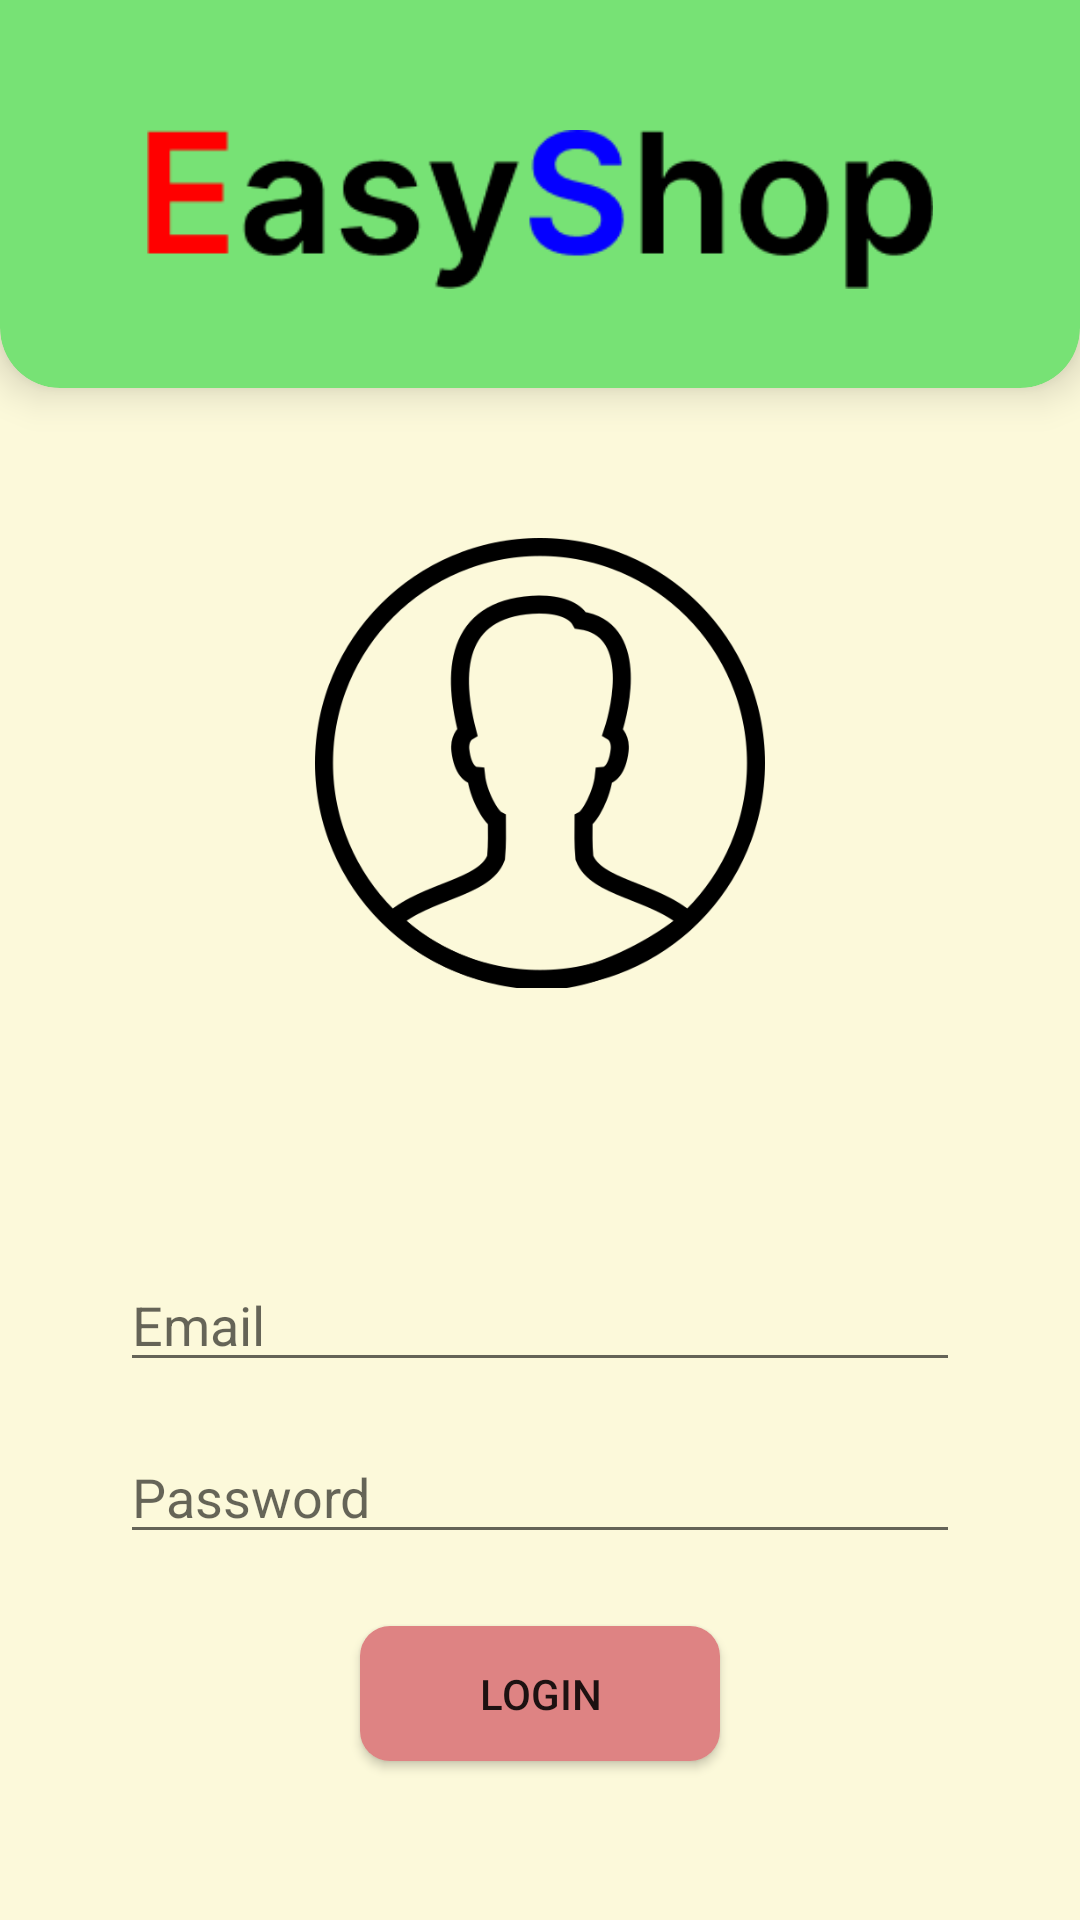

Reconstruct the res/layout file that produces this screen, plus the resources it refers to.
<!-- AndroidManifest.xml: application theme Theme.EasyShop -->
<!-- res/layout/activity_login.xml -->
<?xml version="1.0" encoding="utf-8"?>
<LinearLayout xmlns:android="http://schemas.android.com/apk/res/android"
    xmlns:tools="http://schemas.android.com/tools"
    android:layout_width="match_parent"
    android:layout_height="match_parent"
    xmlns:app="http://schemas.android.com/apk/res-auto"
    android:orientation="vertical"
    android:background="@color/yellow_100">

    <androidx.cardview.widget.CardView
        android:id="@+id/categories_background_green"
        android:layout_width="match_parent"
        android:layout_height="149dp"
        android:layout_marginTop="-20dp"
        android:elevation="8dp"
        app:cardBackgroundColor="@color/green_background"
        app:cardCornerRadius="20dp"
        app:cardElevation="8dp">

        <RelativeLayout
            android:id="@+id/background_LAYOUT"
            android:layout_width="match_parent"
            android:layout_height="wrap_content">


            <com.google.android.material.imageview.ShapeableImageView
                android:layout_width="match_parent"
                android:layout_height="match_parent"
                android:layout_marginTop="30dp"
                android:padding="33dp"
                android:src="@drawable/easy_shop" />
        </RelativeLayout>
    </androidx.cardview.widget.CardView>

    <com.google.android.material.imageview.ShapeableImageView
        android:layout_width="150dp"
        android:layout_height="150dp"
        android:src="@drawable/user"
        android:layout_gravity="center"
        android:layout_margin="50dp"/>

    <LinearLayout
        android:layout_width="match_parent"
        android:layout_height="match_parent"
        android:orientation="vertical"
        android:padding="40dp">

        <com.google.android.material.textfield.TextInputEditText
            android:id="@+id/et_email"
            android:layout_width="match_parent"
            android:layout_height="wrap_content"
            android:hint="Email"
            android:inputType="text"/>

        <com.google.android.material.textfield.TextInputEditText
            android:id="@+id/et_password"
            android:layout_width="match_parent"
            android:layout_height="wrap_content"
            android:hint="Password"
            android:inputType="textPassword"
            android:layout_marginTop="16dp"/>

        <ProgressBar
            android:id="@+id/progressBar"
            android:visibility="gone"
            android:layout_width="wrap_content"
            android:layout_height="wrap_content"
            />

        <Button
            android:id="@+id/btn_login"
            android:layout_width="match_parent"
            android:layout_height="45dp"
            android:text="Login"
            android:background="@drawable/rounded_button_corners"
            android:layout_marginTop="24dp"
            android:layout_marginHorizontal="80dp"/>

        <TextView
            android:id="@+id/loginNow"
            android:layout_width="match_parent"
            android:layout_height="wrap_content"
            android:text="Click to register"
            android:textAlignment="center"
            android:textSize="15dp"
            android:textStyle="bold"
            android:layout_marginTop="20dp"/>

    </LinearLayout>

</LinearLayout>
<!-- resources referenced by this layout -->
<resources>
  <color name="green_background">#77E275</color>
  <color name="yellow_100">#59FFF59F</color>
  <!-- drawable easy_shop: png bitmap (drawable, 4820 bytes) -->
  <!-- drawable rounded_button_corners (drawable) -->
  <?xml version="1.0" encoding="utf-8"?>
  <shape xmlns:android="http://schemas.android.com/apk/res/android">
      <solid android:color="@color/red_buttonColor" />
      <corners android:radius="10dp" />
  </shape>
  <!-- drawable user: webp bitmap (drawable, 11296 bytes) -->
  <style name="Theme.EasyShop" parent="Base.Theme.EasyShop" />
  <color name="red_buttonColor">#DE8383</color>
  <style name="Base.Theme.EasyShop" parent="Theme.AppCompat.Light.NoActionBar">
          
          <item name="android:statusBarColor">@color/green_background</item>
          
      </style>
</resources>
